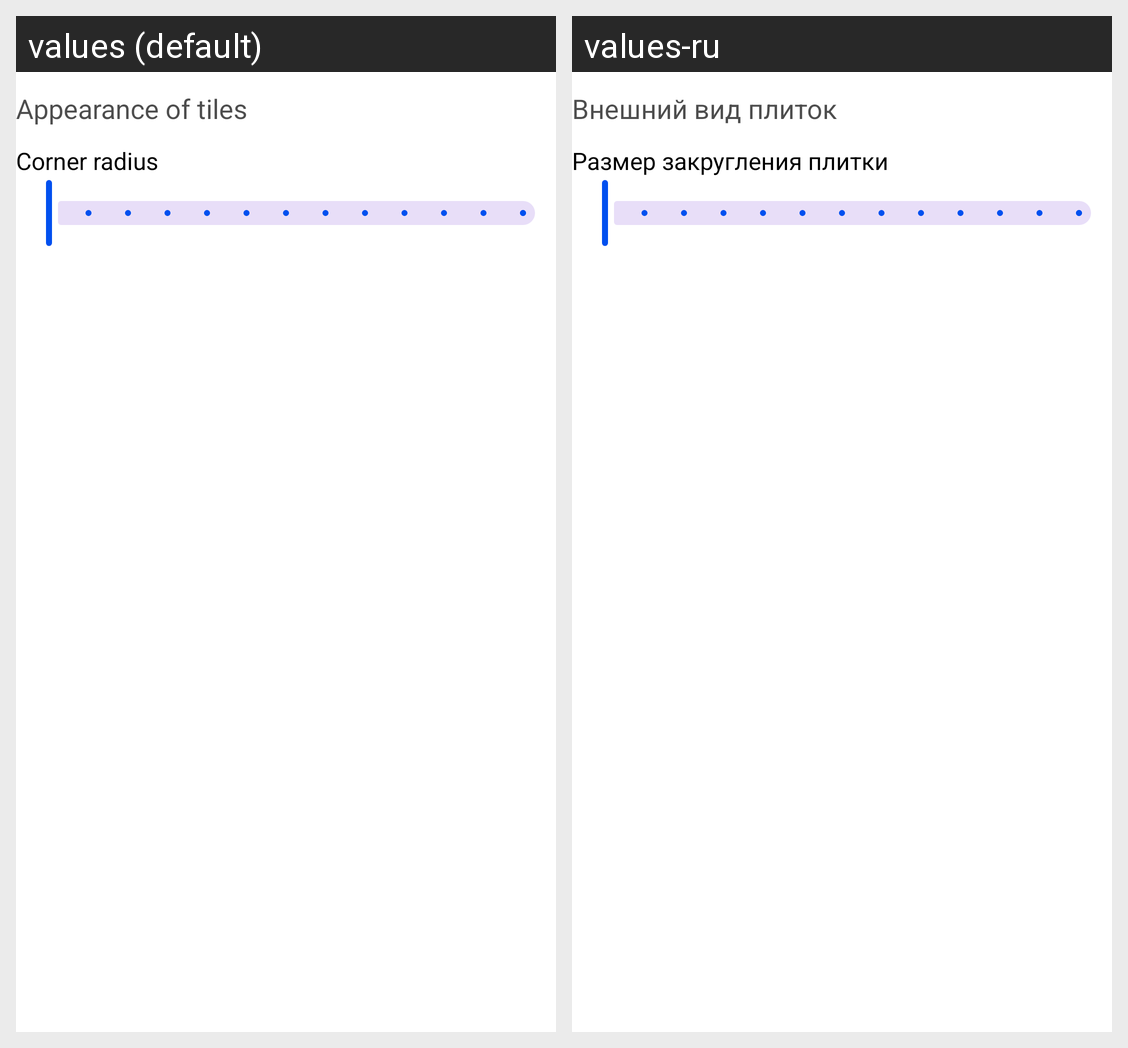

Here is an Android app screen in its default locale and in the app's own translations. Write out the translated-string differences for the strings that appear on this screen.
Android screen res/layout/settings_tiles.xml rendered under 2 locales, left to right: values (default), values-ru. Device: Nexus 5 (rendered at 1080×1920; each locale shown at half size, 540×960, under a caption strip naming it); theme Base.Theme.MPL.
Strings drawn on this screen, with the default value and each locale's value (text and hints the layout hard-codes, and strings that could not be matched under every locale, appear in the picture but are not listed):

appearance_of_tiles
  values: Appearance of tiles
  values-ru: Внешний вид плиток

corner_radius
  values: Corner radius
  values-ru: Размер закругления плитки
